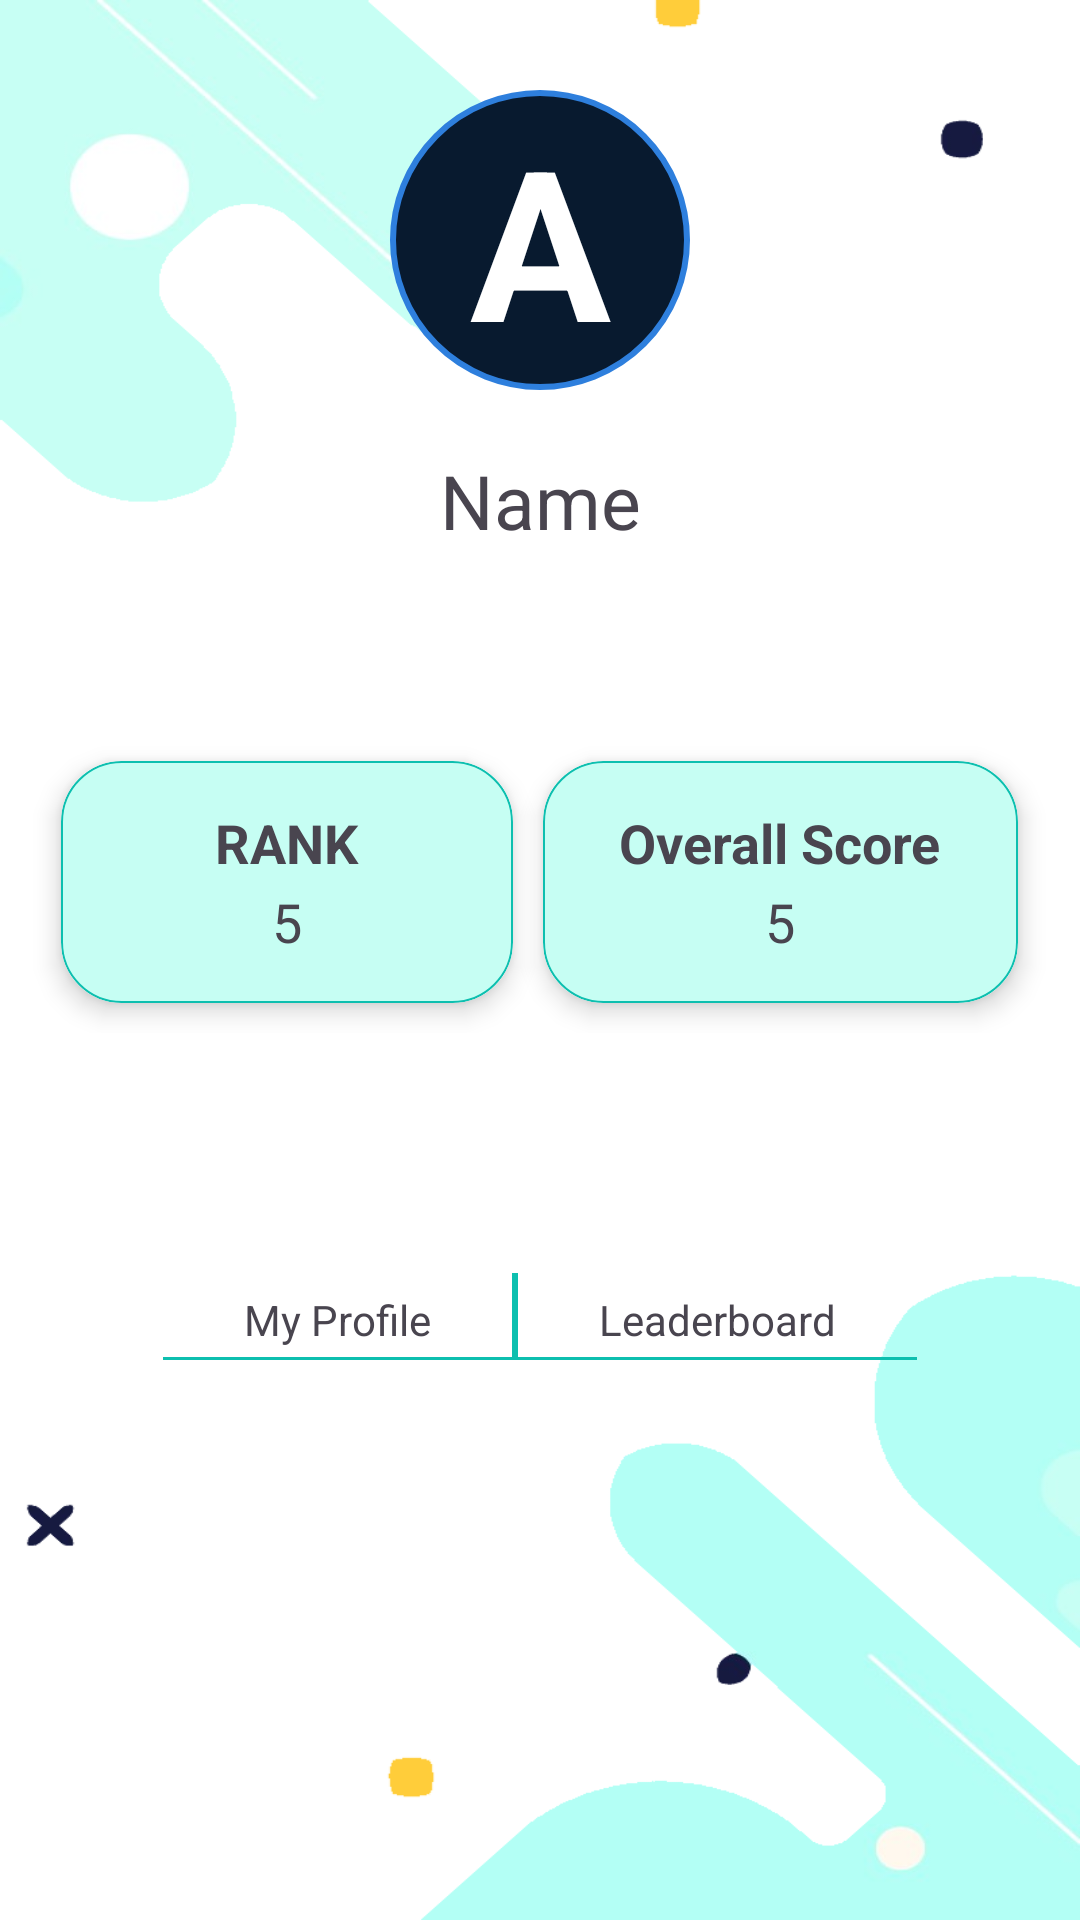

Write the Android layout XML for this screen, with the resource values it uses.
<!-- AndroidManifest.xml: application theme Theme.Quizz -->
<!-- res/layout/fragment_profile.xml -->
<?xml version="1.0" encoding="utf-8"?>
<FrameLayout xmlns:android="http://schemas.android.com/apk/res/android"
    xmlns:tools="http://schemas.android.com/tools"
    android:layout_width="match_parent"
    android:layout_height="match_parent"
    xmlns:app="http://schemas.android.com/apk/res-auto"
    tools:context=".Fragments.ProfileFragment"
    android:background="@drawable/profile_background">
   <LinearLayout
       android:layout_width="match_parent"
       android:layout_height="match_parent"
      android:orientation="vertical"
       android:elevation="10dp">
      <TextView
          android:id="@+id/profileUserImg"
          android:layout_width="100dp"
          android:layout_height="100dp"
          android:background="@drawable/profile_image_shape"
          android:textColor="@color/white"
          android:textStyle="bold"
          android:text="A"
          android:textSize="70sp"
          android:gravity="center"
          android:layout_marginTop="30dp"
          android:layout_marginBottom="20dp"
          android:layout_gravity="center_horizontal">
      </TextView>
      <TextView
          android:id="@+id/profileUserName"
          android:layout_width="match_parent"
          android:layout_height="wrap_content"
          android:text="Name"
          android:textSize="25dp"
          android:gravity="center"
          android:layout_marginBottom="20dp">
      </TextView>
      <LinearLayout
          android:layout_width="match_parent"
          android:layout_height="wrap_content"
          android:weightSum="3"
          android:gravity="center"
          android:padding="10dp"
          android:layout_marginTop="30dp"
          android:orientation="horizontal">
         <androidx.cardview.widget.CardView
             android:layout_width="wrap_content"
             android:layout_height="wrap_content"
             app:cardElevation="5dp"
             app:cardCornerRadius="20dp"
             android:layout_marginTop="10dp"
             android:layout_marginBottom="10dp"
             android:layout_weight="1">
            <LinearLayout
                android:layout_width="match_parent"
                android:layout_height="match_parent"
                android:orientation="vertical"
                android:weightSum="2"
                android:background="@drawable/profile_card_layout"
                android:padding="15dp">
               <TextView
                   android:layout_width="wrap_content"
                   android:layout_height="wrap_content"
                   android:text="      RANK      "
                   android:textSize="18dp"
                   android:layout_marginBottom="2dp"
                   android:textStyle="bold"
                   android:layout_weight="1"
                   android:layout_gravity="center_horizontal">
               </TextView>
               <TextView
                   android:id="@+id/profileUserRank"
                   android:layout_width="wrap_content"
                   android:layout_height="wrap_content"
                   android:text="5"
                   android:layout_weight="1"
                   android:textSize="18dp"
                   android:layout_gravity="center_horizontal">
               </TextView>
            </LinearLayout>
         </androidx.cardview.widget.CardView>

         <androidx.cardview.widget.CardView
             android:layout_width="wrap_content"
             android:layout_height="wrap_content"
             android:layout_weight="1"
             app:cardElevation="5dp"
             app:cardCornerRadius="20dp"
             android:layout_marginTop="10dp"
             android:layout_marginBottom="10dp"
             android:layout_marginLeft="10dp">
            <LinearLayout
                android:layout_width="match_parent"
                android:layout_height="match_parent"
                android:orientation="vertical"
                android:weightSum="2"
                android:background="@drawable/profile_card_layout"
                android:padding="15dp">
               <TextView
                   android:layout_width="wrap_content"
                   android:layout_height="wrap_content"
                   android:text="Overall Score"
                   android:layout_weight="1"
                   android:textStyle="bold"
                   android:layout_marginBottom="2dp"
                   android:textSize="18dp"
                   android:layout_gravity="center_horizontal">
               </TextView>
               <TextView
                   android:id="@+id/profileUserScore"
                   android:layout_width="wrap_content"
                   android:layout_height="wrap_content"
                   android:text="5"
                   android:layout_weight="1"
                   android:textSize="18dp"
                   android:layout_gravity="center_horizontal">
               </TextView>
            </LinearLayout>
         </androidx.cardview.widget.CardView>
      </LinearLayout>

      <LinearLayout
          android:layout_width="match_parent"
          android:layout_height="wrap_content"
          android:weightSum="4"
          android:gravity="center"
          android:layout_marginTop="70dp"
         android:orientation="horizontal">

         <LinearLayout
             android:id="@+id/accountToProfile"
             android:layout_width="wrap_content"
             android:layout_height="wrap_content"
             android:weightSum="2"
             android:layout_weight="1"
             android:orientation="vertical">
            <ImageView
                android:layout_width="wrap_content"
                android:layout_height="wrap_content"
                android:layout_weight="1"
                android:layout_gravity="center"
                android:layout_marginBottom="6dp"
                android:src="@drawable/baseline_person">
            </ImageView>
            <TextView
                android:layout_width="wrap_content"
                android:layout_height="wrap_content"
                android:layout_gravity="center"
                android:layout_weight="1"
                android:layout_marginBottom="3dp"
                android:text="My Profile">
            </TextView>
            <View
                android:layout_width="match_parent"
                android:layout_height="1dp"
                android:background="@color/prim">
            </View>
         </LinearLayout>
         <View
             android:layout_width="2dp"
             android:layout_height="match_parent"
             android:background="@color/prim">
         </View>
         <LinearLayout
             android:id="@+id/profileToLeaderboard"
             android:layout_width="wrap_content"
             android:layout_height="wrap_content"
             android:weightSum="2"
             android:layout_weight="1"
             android:orientation="vertical">
            <ImageView
                android:layout_width="wrap_content"
                android:layout_height="wrap_content"
                android:layout_weight="1"
                android:layout_gravity="center"
                android:layout_marginBottom="6dp"
                android:src="@drawable/baseline_leaderboard">
            </ImageView>
            <TextView
                android:layout_width="wrap_content"
                android:layout_height="wrap_content"
                android:layout_gravity="center"
                android:layout_marginBottom="3dp"
                android:layout_weight="1"
                android:text="Leaderboard">
            </TextView>
            <View
                android:layout_width="match_parent"
                android:layout_height="1dp"
                android:background="@color/prim">
            </View>
         </LinearLayout>
      </LinearLayout>

   </LinearLayout>

</FrameLayout>
<!-- resources referenced by this layout -->
<resources>
  <color name="prim">#0DBFAF</color>
  <color name="white">#FFFFFFFF</color>
  <!-- drawable profile_background: png bitmap (drawable, 62384 bytes) -->
  <!-- drawable profile_card_layout (drawable) -->
  <?xml version="1.0" encoding="utf-8"?>
  <shape xmlns:android="http://schemas.android.com/apk/res/android"
      android:shape="rectangle">
  
      <corners
          android:radius="20dp">
      </corners>
      <solid
          android:color="#C6FEF3">
      </solid>
  
      <stroke
          android:color="@color/prim"
          android:width="0.5dp">
      </stroke>
  
  </shape>
  <!-- drawable profile_image_shape (drawable) -->
  <?xml version="1.0" encoding="utf-8"?>
  <shape xmlns:android="http://schemas.android.com/apk/res/android"
      android:shape="oval">
  
      <solid
          android:color="#081A2F">
      </solid>
      <stroke
          android:color="#2E7FDD"
          android:width="2dp">
      </stroke>
  </shape>
  <style name="Theme.Quizz" parent="Base.Theme.Quizz" />
  <style name="Base.Theme.Quizz" parent="Theme.Material3.DayNight.NoActionBar">
          
           <item name="colorPrimary">@color/prim</item>
      </style>
</resources>
